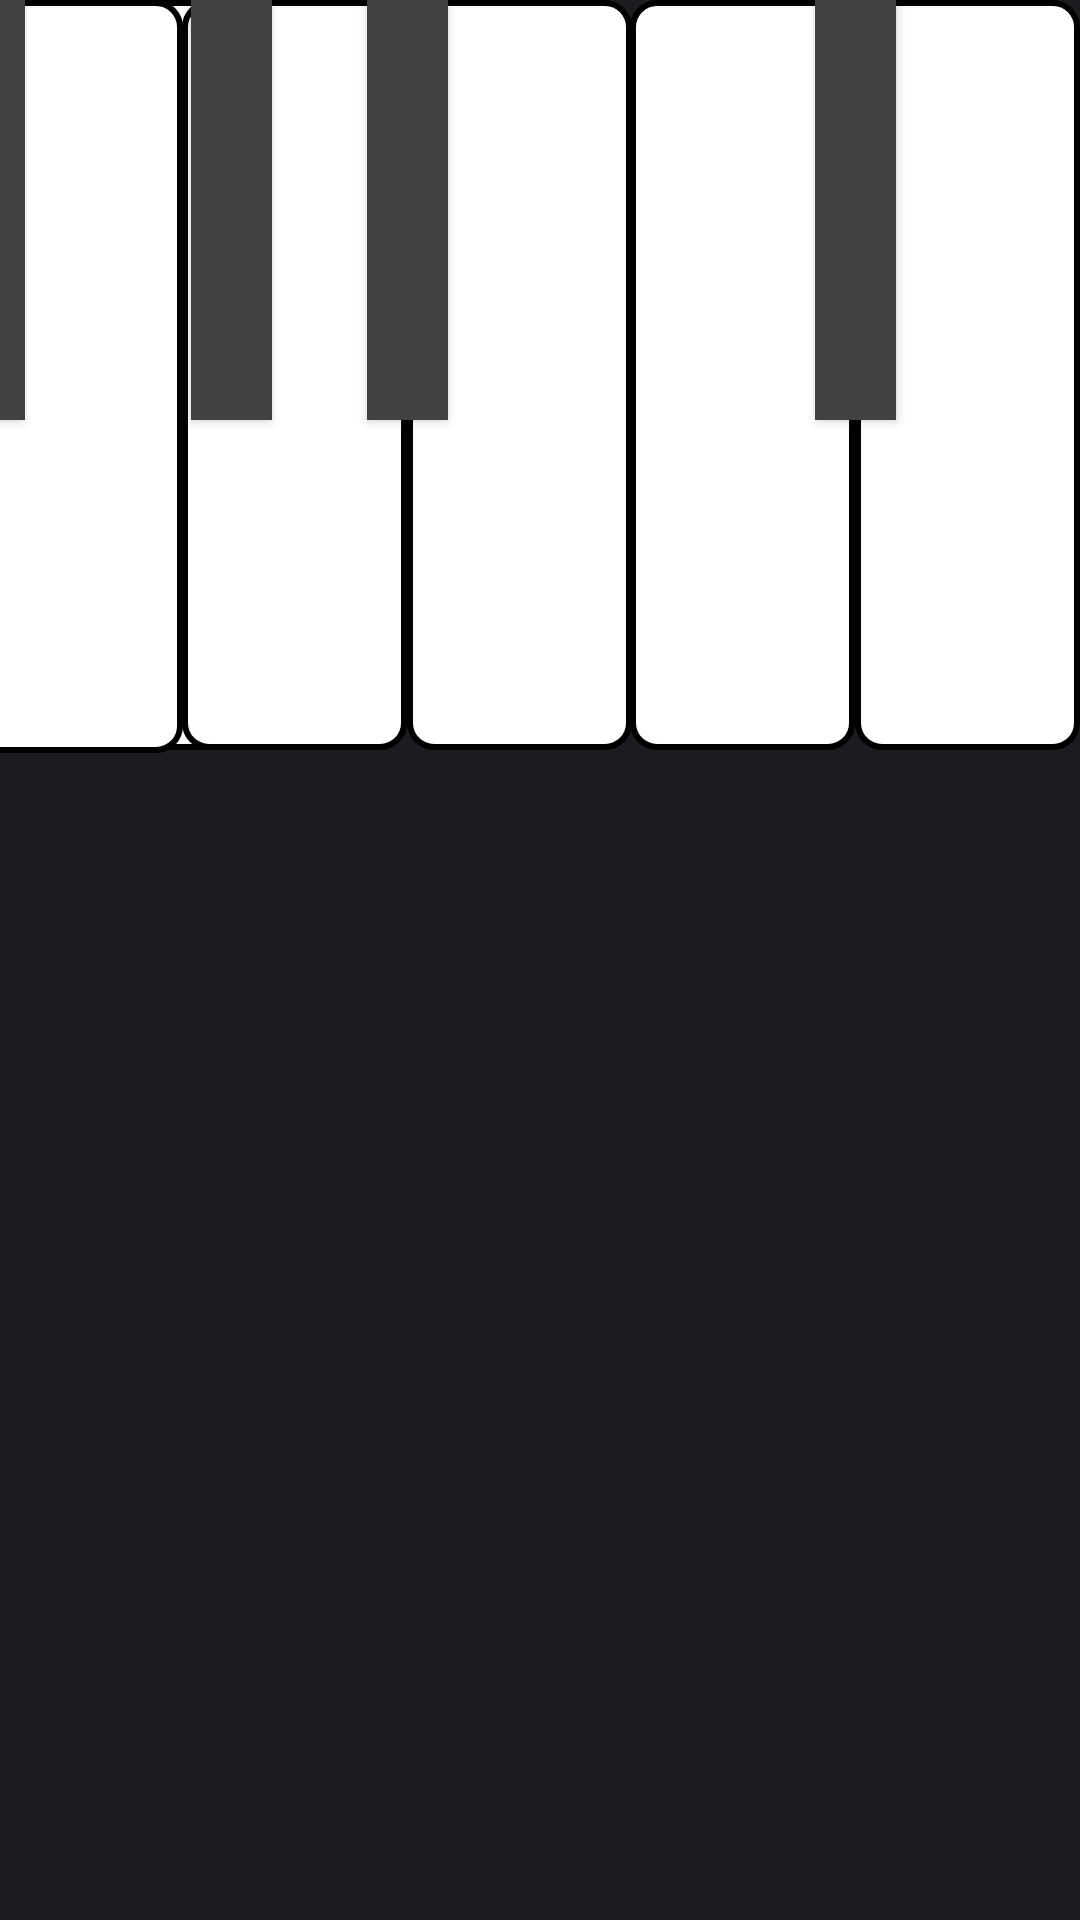

Here is an Android app screen rendered from its layout file. Give the layout XML and the strings, colors and styles it references.
<!-- AndroidManifest.xml: application theme Theme.Euphonia -->
<!-- res/layout/piano.xml -->
<?xml version="1.0" encoding="utf-8"?>
<androidx.constraintlayout.widget.ConstraintLayout xmlns:android="http://schemas.android.com/apk/res/android"
    xmlns:app="http://schemas.android.com/apk/res-auto"
    xmlns:tools="http://schemas.android.com/tools"
    android:id="@+id/octave"
    android:layout_width="wrap_content"
    android:layout_height="wrap_content">

    <androidx.appcompat.widget.AppCompatButton
        android:id="@+id/button4"
        android:layout_width="77dp"
        android:layout_height="250dp"
        android:background="@drawable/piano_borders"
        android:stateListAnimator="@android:anim/cycle_interpolator"
        app:layout_constraintStart_toStartOf="parent"
        app:layout_constraintTop_toTopOf="parent"
        tools:background="#ffffff" />

    <androidx.appcompat.widget.AppCompatButton
        android:id="@+id/button5"

        android:layout_width="75dp"
        android:layout_height="250dp"
        android:background="@drawable/piano_borders"
        android:stateListAnimator="@android:anim/fade_in"
        app:layout_constraintEnd_toStartOf="@+id/button6"
        app:layout_constraintHorizontal_bias="0.0"
        app:layout_constraintStart_toEndOf="@+id/button4"
        app:layout_constraintTop_toTopOf="parent"
        tools:background="#ffffff" />

    <androidx.appcompat.widget.AppCompatButton
        android:id="@+id/button15"
        android:layout_width="27dp"
        android:layout_height="140dp"
        android:layout_alignTop="@id/button4"
        android:layout_alignEnd="@+id/button4"
        android:background="@color/cardview_dark_background"
        app:layout_constraintEnd_toStartOf="@+id/button5"
        app:layout_constraintStart_toEndOf="@+id/button4"
        app:layout_constraintTop_toTopOf="parent" />

    <androidx.appcompat.widget.AppCompatButton
            android:id="@+id/button6"
            android:layout_width="74dp"
            android:layout_height="251dp"
            android:background="@drawable/piano_borders"
            android:stateListAnimator="@android:anim/fade_in"
            app:layout_constraintEnd_toStartOf="@+id/button7"
            app:layout_constraintTop_toTopOf="parent"
            tools:background="#ffffff" />

    <androidx.appcompat.widget.AppCompatButton
        android:id="@+id/button16"
        android:layout_width="27dp"
        android:layout_height="140dp"
        android:layout_marginStart="-13dp"
        android:layout_marginEnd="61dp"
        android:layout_toEndOf="@+id/button5"
        android:background="@color/cardview_dark_background"
        app:layout_constraintEnd_toEndOf="@+id/button6"
        app:layout_constraintStart_toEndOf="@+id/button5"
        app:layout_constraintTop_toTopOf="parent" />

    <androidx.appcompat.widget.AppCompatButton
        android:id="@+id/button7"
        android:layout_width="75dp"
        android:layout_height="250dp"
        android:background="@drawable/piano_borders"
        android:stateListAnimator="@android:anim/fade_in"
        app:layout_constraintEnd_toStartOf="@+id/button8"
        app:layout_constraintTop_toTopOf="parent"
        tools:background="#ffffff" />

    <androidx.appcompat.widget.AppCompatButton
        android:id="@+id/button8"
        android:layout_width="75dp"
        android:layout_height="250dp"
        android:layout_marginEnd="-1dp"
        android:background="@drawable/piano_borders"
        android:stateListAnimator="@android:anim/fade_in"
        app:layout_constraintEnd_toStartOf="@+id/button"
        app:layout_constraintTop_toTopOf="parent"
        tools:background="#ffffff" />

    <androidx.appcompat.widget.AppCompatButton
        android:id="@+id/button17"
        android:layout_width="27dp"
        android:layout_height="140dp"
        android:layout_alignEnd="@+id/button4"
        android:background="@color/cardview_dark_background"
        app:layout_constraintEnd_toStartOf="@+id/button8"
        app:layout_constraintStart_toEndOf="@+id/button7" />

    <androidx.appcompat.widget.AppCompatButton
        android:id="@+id/button"
        android:layout_width="75dp"
        android:layout_height="250dp"
        android:background="@drawable/piano_borders"
        android:stateListAnimator="@android:anim/fade_in"
        app:layout_constraintEnd_toStartOf="@+id/button3"
        app:layout_constraintTop_toTopOf="parent"
        tools:background="#ffffff" />

    <androidx.appcompat.widget.AppCompatButton
        android:id="@+id/button18"
        android:layout_width="27dp"
        android:layout_height="140dp"
        android:layout_alignEnd="@+id/button4"
        android:background="@color/cardview_dark_background"
        app:layout_constraintEnd_toStartOf="@+id/button"
        app:layout_constraintStart_toEndOf="@+id/button8"
        app:layout_constraintTop_toTopOf="parent" />

    <androidx.appcompat.widget.AppCompatButton
        android:id="@+id/button3"
        android:layout_width="75dp"
        android:layout_height="250dp"
        android:background="@drawable/piano_borders"
        android:stateListAnimator="@android:anim/fade_in"
        app:layout_constraintEnd_toEndOf="parent"
        app:layout_constraintTop_toTopOf="parent"
        tools:background="#ffffff" />

    <androidx.appcompat.widget.AppCompatButton
        android:id="@+id/button19"
        android:layout_width="27dp"
        android:layout_height="140dp"
        android:layout_alignEnd="@+id/button4"
        android:background="@color/cardview_dark_background"
        app:layout_constraintEnd_toStartOf="@+id/button3"
        app:layout_constraintStart_toEndOf="@+id/button"
        app:layout_constraintTop_toTopOf="parent" />

</androidx.constraintlayout.widget.ConstraintLayout>
<!-- resources referenced by this layout -->
<resources>
  <!-- drawable piano_borders (drawable) -->
  <?xml version="1.0" encoding="utf-8"?>
  <shape xmlns:android="http://schemas.android.com/apk/res/android"
      android:shape="rectangle">
      <corners android:radius="8dp" />
      <solid android:color="#FFFFFF" />
      <stroke
          android:width="2dp"
          android:color="@color/md_theme_dark_scrim" />
  </shape>
  <color name="md_theme_dark_scrim">#000000</color>
  <color name="md_theme_dark_primary">#D0BCFF</color>
  <color name="md_theme_dark_onPrimary">#381E72</color>
  <color name="md_theme_dark_primaryContainer">#4F378B</color>
  <color name="md_theme_dark_onPrimaryContainer">#EADDFF</color>
  <color name="md_theme_dark_secondary">#CCC2DC</color>
  <color name="md_theme_dark_onSecondary">#332D41</color>
  <color name="md_theme_dark_secondaryContainer">#4A4458</color>
  <color name="md_theme_dark_onSecondaryContainer">#E8DEF8</color>
  <color name="md_theme_dark_tertiary">#EFB8C8</color>
  <color name="md_theme_dark_onTertiary">#492532</color>
  <color name="md_theme_dark_tertiaryContainer">#633B48</color>
  <color name="md_theme_dark_onTertiaryContainer">#FFD8E4</color>
  <color name="md_theme_dark_error">#F2B8B5</color>
  <color name="md_theme_dark_onError">#601410</color>
  <color name="md_theme_dark_errorContainer">#8C1D18</color>
  <color name="md_theme_dark_onErrorContainer">#F9DEDC</color>
  <color name="md_theme_dark_outline">#938F99</color>
  <color name="md_theme_dark_background">#1C1B1F</color>
  <color name="md_theme_dark_onBackground">#E6E1E5</color>
  <color name="md_theme_dark_surface">#1C1B1F</color>
  <color name="md_theme_dark_onSurface">#E6E1E5</color>
  <color name="md_theme_dark_surfaceVariant">#49454F</color>
  <color name="md_theme_dark_onSurfaceVariant">#CAC4D0</color>
  <color name="md_theme_dark_inverseSurface">#E6E1E5</color>
  <color name="md_theme_dark_inverseOnSurface">#313033</color>
  <color name="md_theme_dark_inversePrimary">#6750A4</color>
</resources>
